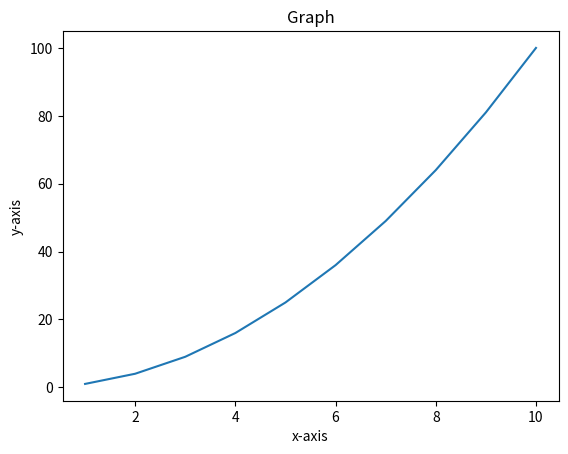

Here is the Python script that generated this plot:
import matplotlib.pyplot as plt

x = [1,2,3,4,5,6,7,8,9,10]
y = [i**2 for i in x]
plt.title('Graph')
plt.xlabel('x-axis')
plt.ylabel('y-axis')
plt.plot(x,y)
plt.show()